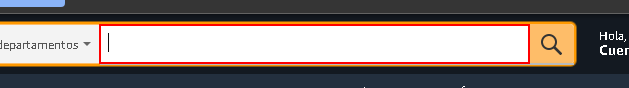
Workflow: Main

Step 1: Escribir lo que se desea buscar on the text box

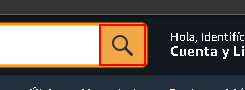
Step 2: click on the text box

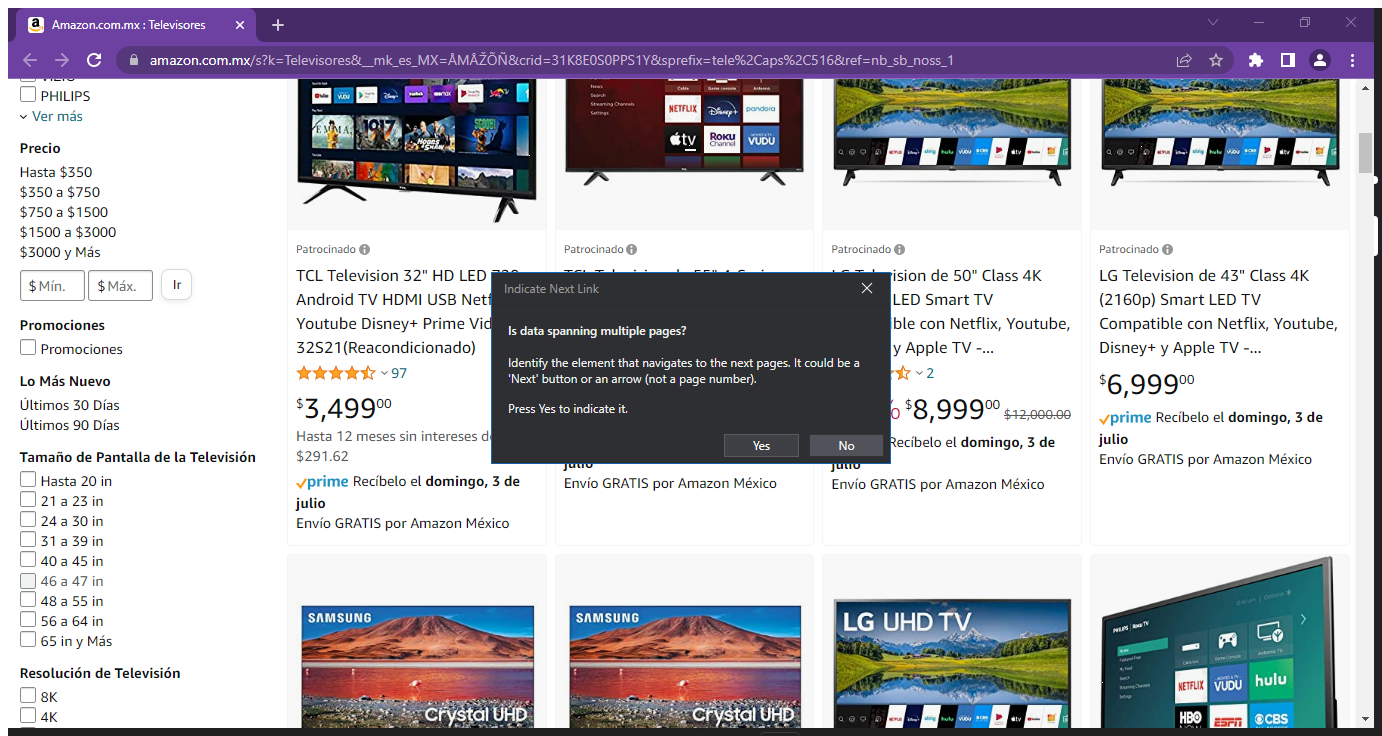
Step 3: Adjunta la Pagina 'Amazon.com.mx' in window 'Amazon.com.mx : Televisores' (chrome.exe)

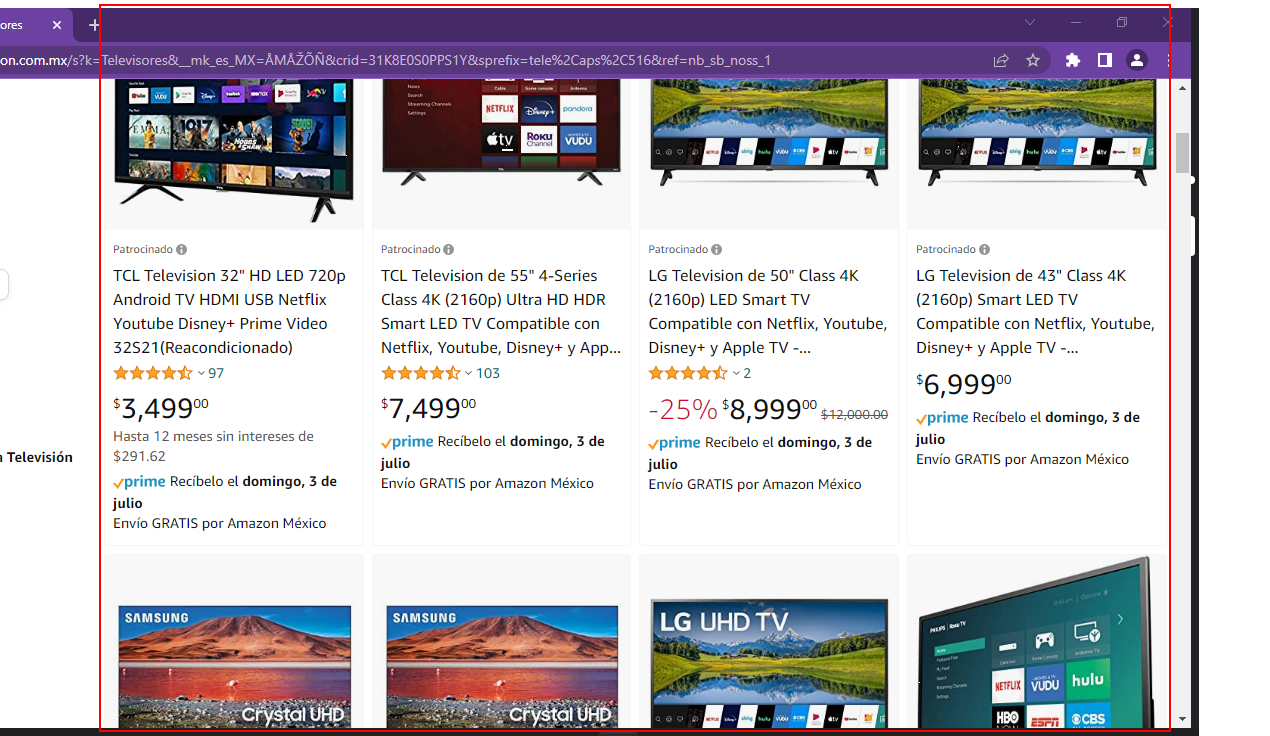
Step 4: get-text from the element